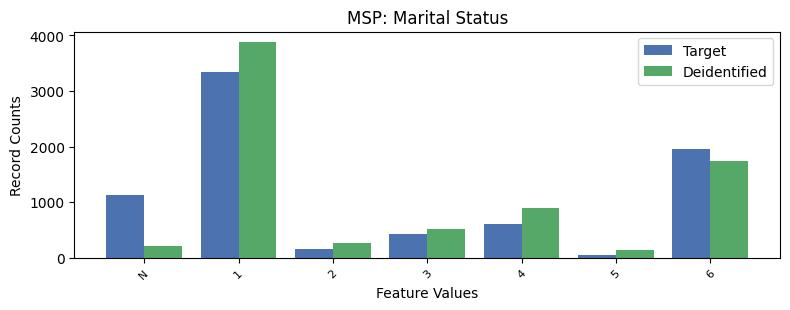

The data file committed next to this chart (first rows):
, MSP, count_target, count_deidentified
0, 1, 3338, 3876
1, 6, 1949, 1735
2, -1, 1120, 220
3, 4, 600, 887
4, 3, 429, 517
5, 2, 152, 259
6, 5, 46, 140
